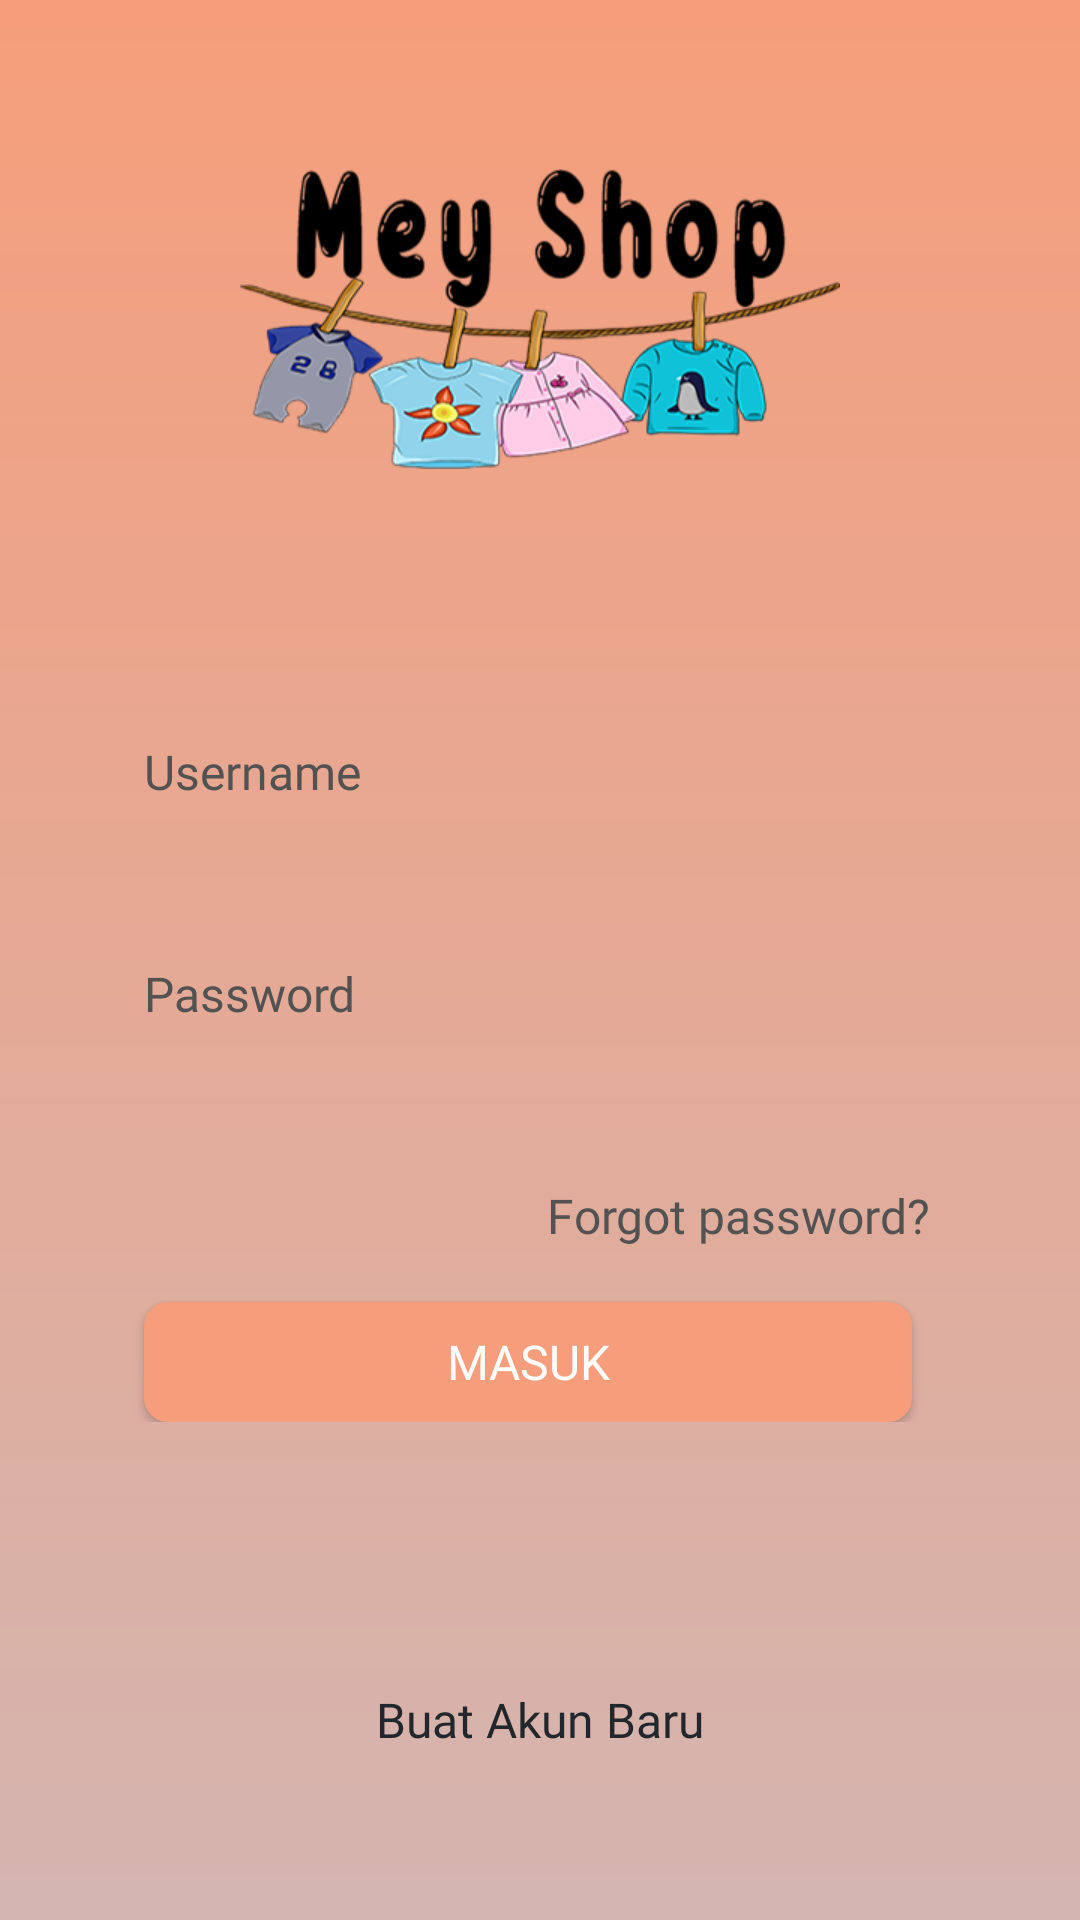

The Android layout XML behind this screen, and the referenced resources:
<!-- AndroidManifest.xml: application theme AppTheme -->
<!-- res/layout/activity_signin.xml -->
<?xml version="1.0" encoding="utf-8"?>
<androidx.constraintlayout.widget.ConstraintLayout xmlns:android="http://schemas.android.com/apk/res/android"
    xmlns:app="http://schemas.android.com/apk/res-auto"
    xmlns:tools="http://schemas.android.com/tools"
    android:layout_width="match_parent"
    android:layout_height="match_parent"
    android:background="@drawable/bg_masuk"
    tools:context=".views.SigninActivity">

    <ImageView
        android:id="@+id/imageView2"
        android:layout_width="200dp"
        android:layout_height="100dp"
        android:layout_marginStart="8dp"
        android:layout_marginEnd="8dp"
        android:src="@drawable/logo"
        app:layout_constraintBottom_toTopOf="@id/linearLayoutCompat"
        app:layout_constraintEnd_toEndOf="parent"
        app:layout_constraintStart_toStartOf="parent"
        app:layout_constraintTop_toTopOf="parent" />

    <LinearLayout
        android:layout_marginTop="18dp"
        android:background="@drawable/bg_layout_masuk"
        android:id="@+id/linearLayoutCompat"
        android:layout_width="match_parent"
        android:layout_height="wrap_content"
        android:layout_marginStart="32dp"
        android:layout_marginEnd="32dp"
        android:orientation="vertical"
        android:paddingTop="16dp"
        android:paddingBottom="16dp"
        app:layout_constraintBottom_toTopOf="@id/tv_daftar"
        app:layout_constraintEnd_toEndOf="parent"
        app:layout_constraintStart_toStartOf="parent"
        app:layout_constraintTop_toBottomOf="@+id/imageView2" >

        <LinearLayout
            android:layout_marginBottom="16dp"
            android:layout_marginLeft="16dp"
            android:layout_marginRight="16dp"
            android:orientation="vertical"
            android:layout_width="match_parent"
            android:layout_height="wrap_content">
            <TextView
                android:layout_marginBottom="12dp"
                android:textSize="16sp"
                android:textColor="@color/abuabu"
                android:fontFamily="@font/kufamregular"
                android:text="@string/username_label"
                android:layout_width="match_parent"
                android:layout_height="wrap_content"/>

            <EditText
                style="@style/edittextprimary"
                android:inputType="text"
                android:lines="1"
                android:id="@+id/et_username"
                android:paddingLeft="12dp"/>
        </LinearLayout>

        <LinearLayout
            android:layout_marginBottom="16dp"
            android:layout_marginLeft="16dp"
            android:layout_marginRight="16dp"
            android:orientation="vertical"
            android:layout_width="match_parent"
            android:layout_height="wrap_content">
            <TextView
                android:layout_marginBottom="12dp"
                android:textSize="16sp"
                android:textColor="@color/abuabu"
                android:fontFamily="@font/kufamregular"
                android:text="@string/password_label"
                android:layout_width="match_parent"
                android:layout_height="wrap_content"/>

            <EditText
                style="@style/edittextprimary"
                android:id="@+id/et_password"
                android:inputType="textPassword"
                android:lines="1"
                android:paddingLeft="12dp"/>
        </LinearLayout>

        <TextView
            android:layout_gravity="end"
            android:layout_marginBottom="8dp"
            android:textSize="16sp"
            android:layout_marginEnd="18dp"
            android:textColor="@color/abuabu"
            android:fontFamily="@font/kufamregular"
            android:text="@string/forgot_password_label"
            android:layout_width="wrap_content"
            android:layout_height="wrap_content"/>
        <Button
            style="@style/btn_orangeprimary"
            android:id="@+id/btn_masuk"
            android:layout_marginTop="10dp"
            android:layout_marginLeft="16dp"
            android:layout_marginRight="24dp"
            android:text="@string/masuk" />

    </LinearLayout>

    <TextView
        android:id="@+id/tv_daftar"
        android:layout_width="wrap_content"
        android:layout_height="wrap_content"
        android:fontFamily="@font/kufamregular"
        android:text="Buat Akun Baru"
        android:textColor="@color/hitamPrimary"
        android:textSize="16sp"
        android:layout_marginTop="16dp"
        app:layout_constraintEnd_toEndOf="parent"
        app:layout_constraintStart_toStartOf="parent"
        app:layout_constraintTop_toBottomOf="@+id/linearLayoutCompat"
        app:layout_constraintBottom_toBottomOf="parent"/>


</androidx.constraintlayout.widget.ConstraintLayout>
<!-- resources referenced by this layout -->
<resources>
  <color name="abuabu">#525252</color>
  <color name="hitamPrimary">#21272C</color>
  <!-- drawable bg_masuk (drawable) -->
  <?xml version="1.0" encoding="utf-8"?>
  <shape xmlns:android="http://schemas.android.com/apk/res/android">
  
      <gradient
          android:startColor="@color/orangePrimary"
          android:endColor="@color/colorAccent"
          android:angle="-90"
          />
  
  </shape>
  <!-- drawable logo: png bitmap (drawable, 323029 bytes) -->
  <string name="forgot_password_label">Forgot password?</string>
  <string name="masuk">MASUK</string>
  <string name="password_label">Password</string>
  <string name="username_label">Username</string>
  <style name="btn_orangeprimary">btn_orangeprimary&gt;
          <item name="android:layout_width">match_parent</item>
          <item name="android:layout_height">40dp</item>
          <item name="android:background">@drawable/bg_btn_masuk</item>
          <item name="android:fontFamily">@font/kufammedium</item>
          <item name="android:textColor">@color/putih</item>
          <item name="android:textSize">16sp</item>
      </style>
  <style name="edittextprimary">editTextPrmay&gt;
          <item name="android:layout_width">match_parent</item>
          <item name="android:layout_height">wrap_content</item>
          <item name="android:textColor">@color/hitamPrimary</item>
          <item name="android:background">@drawable/bg_input_edit</item>
          <item name="android:fontFamily">@font/kufamregular</item>
          <item name="android:textSize">18sp</item>
      </style>
  <style name="AppTheme" parent="Theme.AppCompat.Light.NoActionBar">
          
          <item name="colorPrimary">@color/colorPrimary</item>
          <item name="colorPrimaryDark">@color/colorPrimaryDark</item>
          <item name="colorAccent">@color/colorAccent</item>
      </style>
      //button
  <color name="orangePrimary">#F69E7B</color>
  <color name="colorAccent">#D4B5B0</color>
  <!-- drawable bg_btn_masuk (drawable) -->
  <?xml version="1.0" encoding="utf-8"?>
  <shape xmlns:android="http://schemas.android.com/apk/res/android">
  
      <solid
          android:color="@color/orangePrimary"/>
  
      <corners
          android:radius="8dp"/>
  
  
  </shape>
  <color name="putih">#ffffff</color>
  <color name="colorPrimary">#EEDAD1</color>
  <color name="colorPrimaryDark">#F69E7B</color>
</resources>
